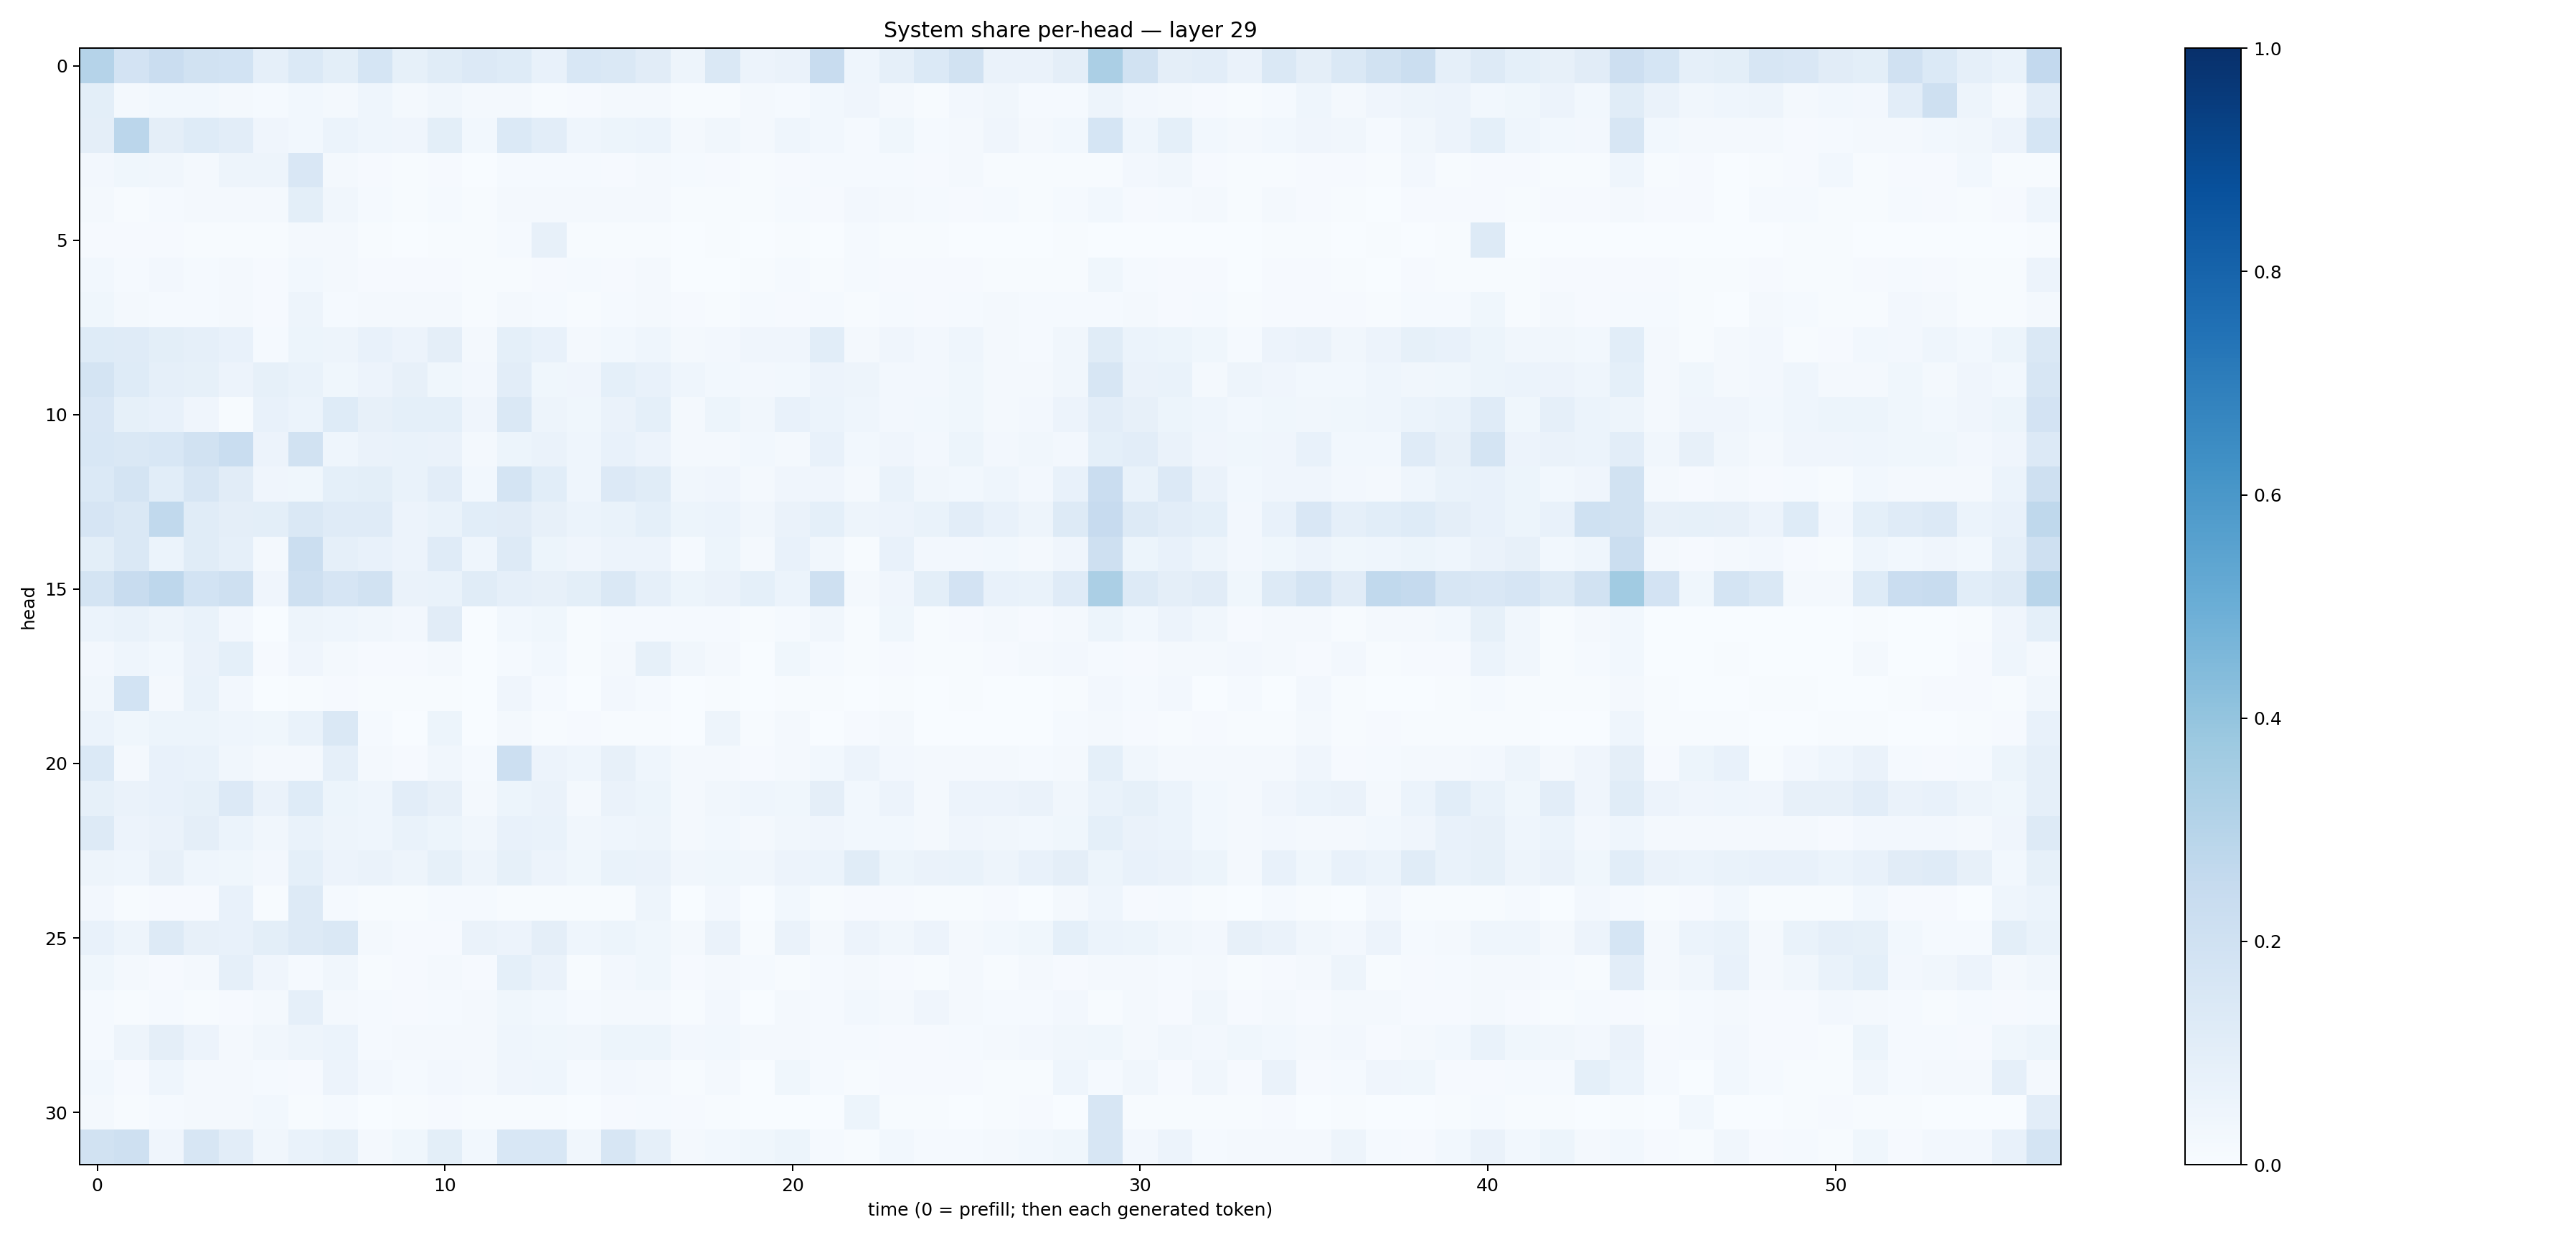

The file beside this chart, header and first rows:
0.30310997, 0.18322213, 0.22679688, 0.18927358, 0.18625201, 0.088602446, 0.13790947, 0.101099096, 0.16838801, 0.084061965, 0.11415026, 0.13385157, 0.12377755, 0.07686709, 0.15458463, 0.14251176, 0.11266318, 0.050000433, 0.14437641, 0.055452965, 0.0661821, 0.2402657, 0.045933593, 0.0868066
0.1004, 0.01943, 0.0311, 0.03048, 0.01791, 0.01261, 0.02799, 0.01613, 0.04548, 0.02139, 0.03324, 0.01624, 0.0227, 0.006921, 0.008009, 0.01749, 0.0184, 0.007394, 0.007268, 0.01902, 0.01284, 0.03056, 0.04183, 0.01938
0.09552, 0.2821, 0.09477, 0.1214, 0.1037, 0.03945, 0.03121, 0.05924, 0.04686, 0.04084, 0.1005, 0.02989, 0.1403, 0.1024, 0.04625, 0.05202, 0.06196, 0.02184, 0.03398, 0.01885, 0.04528, 0.03046, 0.01398, 0.03773
0.02405, 0.03858, 0.0326, 0.02154, 0.04867, 0.04932, 0.1522, 0.01718, 0.008592, 0.004968, 0.008581, 0.002942, 0.01288, 0.01207, 0.01516, 0.008243, 0.01955, 0.01221, 0.009146, 0.005524, 0.00821, 0.01389, 0.01202, 0.01289
0.0193, 0.004904, 0.01297, 0.01614, 0.01848, 0.02246, 0.1015, 0.03227, 0.01315, 0.006265, 0.01218, 0.005577, 0.016, 0.01808, 0.01605, 0.01846, 0.01968, 0.005497, 0.007091, 0.006433, 0.01317, 0.008213, 0.0257, 0.01917
0.008948, 0.009711, 0.008814, 0.004185, 0.006404, 0.005713, 0.0195, 0.02033, 0.004864, 0.003452, 0.005291, 0.004443, 0.01218, 0.07996, 0.005528, 0.006886, 0.006131, 0.003759, 0.004475, 0.002747, 0.006185, 0.002844, 0.01263, 0.007812
0.02992, 0.01268, 0.02467, 0.01335, 0.01978, 0.007841, 0.03009, 0.0186, 0.009467, 0.008595, 0.009216, 0.004117, 0.006309, 0.009419, 0.01407, 0.008093, 0.01998, 0.003089, 0.003587, 0.00549, 0.01257, 0.007714, 0.01314, 0.008928
0.03531, 0.01757, 0.01504, 0.01531, 0.01863, 0.01054, 0.04993, 0.01517, 0.01731, 0.01647, 0.02162, 0.006349, 0.01629, 0.01457, 0.007342, 0.01278, 0.02322, 0.01011, 0.004298, 0.01206, 0.009367, 0.01246, 0.004646, 0.01523
0.1234, 0.1187, 0.1004, 0.08863, 0.07089, 0.01555, 0.05419, 0.0499, 0.07802, 0.0562, 0.09421, 0.01998, 0.09063, 0.07063, 0.0191, 0.02977, 0.0458, 0.01948, 0.02376, 0.03969, 0.03951, 0.1059, 0.02214, 0.04163
0.1733, 0.1248, 0.08838, 0.08582, 0.056, 0.08415, 0.0697, 0.03866, 0.0548, 0.07985, 0.03731, 0.02382, 0.1021, 0.03565, 0.03999, 0.09018, 0.07734, 0.04345, 0.02853, 0.02466, 0.0304, 0.05572, 0.04759, 0.02497
0.1508, 0.08257, 0.07551, 0.04017, 0.005535, 0.07259, 0.06239, 0.1241, 0.07971, 0.09168, 0.09051, 0.04187, 0.1417, 0.05052, 0.03905, 0.06258, 0.09094, 0.01958, 0.05253, 0.03328, 0.07615, 0.05927, 0.04518, 0.02689
0.1539, 0.1427, 0.156, 0.1947, 0.2337, 0.05593, 0.1888, 0.04414, 0.0643, 0.06819, 0.06525, 0.02325, 0.05158, 0.06342, 0.04315, 0.07699, 0.0581, 0.01818, 0.01688, 0.03116, 0.0186, 0.07319, 0.0295, 0.04028
0.1394, 0.1764, 0.1076, 0.1583, 0.1118, 0.03955, 0.03557, 0.09345, 0.1002, 0.06884, 0.105, 0.02828, 0.1742, 0.1079, 0.04594, 0.1329, 0.1149, 0.03459, 0.03948, 0.01971, 0.04292, 0.04196, 0.01575, 0.06745
0.1642, 0.1437, 0.2648, 0.1162, 0.0976, 0.09861, 0.1415, 0.1176, 0.1193, 0.05646, 0.06869, 0.1079, 0.1118, 0.08163, 0.06, 0.06641, 0.0924, 0.05145, 0.0613, 0.03275, 0.06589, 0.09292, 0.04774, 0.05761
0.1015, 0.1424, 0.06137, 0.117, 0.08704, 0.01796, 0.2217, 0.08823, 0.07261, 0.05699, 0.1194, 0.04508, 0.1279, 0.0544, 0.04272, 0.05737, 0.05536, 0.01557, 0.05153, 0.01777, 0.07536, 0.03159, 0.006465, 0.07077
0.179, 0.2359, 0.2738, 0.184, 0.2032, 0.04202, 0.2057, 0.1671, 0.1912, 0.06535, 0.06652, 0.115, 0.0893, 0.07973, 0.1009, 0.1419, 0.0865, 0.05211, 0.06323, 0.0927, 0.06157, 0.2032, 0.01799, 0.04218
0.06021, 0.07024, 0.04791, 0.0703, 0.02396, 0.003613, 0.04873, 0.04299, 0.03372, 0.02518, 0.1102, 0.003595, 0.02756, 0.03602, 0.00571, 0.01481, 0.01391, 0.01205, 0.01404, 0.004087, 0.01311, 0.03317, 0.004507, 0.0384
0.02407, 0.04618, 0.02866, 0.06477, 0.09308, 0.009418, 0.03987, 0.02314, 0.009579, 0.01079, 0.01583, 0.003395, 0.01453, 0.02924, 0.006467, 0.0178, 0.08307, 0.03188, 0.02239, 0.00389, 0.03767, 0.01331, 0.004417, 0.01132
0.03293, 0.1858, 0.01825, 0.06782, 0.02684, 0.002843, 0.005747, 0.009826, 0.006214, 0.005237, 0.006672, 0.001197, 0.04042, 0.01332, 0.002838, 0.02524, 0.01406, 0.003497, 0.005433, 0.001622, 0.004851, 0.004288, 0.001826, 0.005624
0.06199, 0.03691, 0.0512, 0.05435, 0.04523, 0.03722, 0.06711, 0.1436, 0.01441, 0.003699, 0.05174, 0.001674, 0.01776, 0.005795, 0.008472, 0.006574, 0.006036, 0.003149, 0.04924, 0.007631, 0.02192, 0.003735, 0.01088, 0.02188
0.1389, 0.02038, 0.07304, 0.06679, 0.03131, 0.01716, 0.01835, 0.08594, 0.02079, 0.0115, 0.03372, 0.01221, 0.2157, 0.05508, 0.04503, 0.08098, 0.04427, 0.01649, 0.02256, 0.01018, 0.02289, 0.02744, 0.05506, 0.02565
0.08277, 0.06554, 0.07559, 0.0841, 0.1353, 0.06284, 0.1243, 0.05325, 0.04478, 0.1051, 0.07884, 0.02205, 0.0542, 0.0656, 0.01762, 0.06403, 0.05399, 0.02299, 0.03259, 0.04621, 0.03633, 0.09428, 0.03043, 0.05582
0.1271, 0.05711, 0.06587, 0.09545, 0.06085, 0.03373, 0.06935, 0.05063, 0.04671, 0.06992, 0.05406, 0.03342, 0.07106, 0.06754, 0.03316, 0.04667, 0.04951, 0.02197, 0.03033, 0.02317, 0.03191, 0.04166, 0.03066, 0.02924
0.04985, 0.04462, 0.07876, 0.04383, 0.03725, 0.02371, 0.08988, 0.0579, 0.06536, 0.04742, 0.0851, 0.04723, 0.08526, 0.05787, 0.0368, 0.06856, 0.06475, 0.03464, 0.03732, 0.03457, 0.05831, 0.06054, 0.1168, 0.05285
0.02637, 0.005589, 0.008283, 0.01014, 0.07511, 0.004238, 0.1265, 0.01227, 0.004946, 0.007271, 0.0133, 0.01338, 0.004806, 0.005283, 0.006494, 0.007276, 0.04809, 0.003337, 0.02599, 0.00306, 0.02803, 0.004397, 0.009525, 0.01108
0.07252, 0.04885, 0.1298, 0.07886, 0.07489, 0.09983, 0.1318, 0.1482, 0.01785, 0.009996, 0.0108, 0.06599, 0.05761, 0.09463, 0.04526, 0.05421, 0.03894, 0.01658, 0.06342, 0.006202, 0.0663, 0.0163, 0.05689, 0.0329
0.03564, 0.01939, 0.01069, 0.02286, 0.0875, 0.04175, 0.01494, 0.03438, 0.007012, 0.007967, 0.02031, 0.009819, 0.09009, 0.06603, 0.006249, 0.0235, 0.03848, 0.01049, 0.01795, 0.01336, 0.006389, 0.01302, 0.01628, 0.00939
0.01495, 0.006591, 0.01234, 0.00574, 0.01163, 0.02142, 0.0864, 0.01824, 0.01176, 0.01001, 0.01443, 0.01774, 0.0386, 0.02937, 0.01424, 0.02049, 0.02041, 0.007429, 0.0239, 0.003639, 0.02042, 0.01464, 0.02997, 0.01783
0.01308, 0.04691, 0.09468, 0.05727, 0.02325, 0.03352, 0.04767, 0.06081, 0.01478, 0.02036, 0.01819, 0.02261, 0.04583, 0.03758, 0.03146, 0.05409, 0.05156, 0.02646, 0.0305, 0.02208, 0.02185, 0.01473, 0.01259, 0.0103
0.02931, 0.008001, 0.04339, 0.01897, 0.01771, 0.01368, 0.008522, 0.05566, 0.02705, 0.01522, 0.02493, 0.01621, 0.0417, 0.04345, 0.01412, 0.02589, 0.01724, 0.005507, 0.0189, 0.003458, 0.0373, 0.01483, 0.004409, 0.008541
0.0186, 0.006401, 0.0141, 0.01567, 0.01676, 0.02794, 0.007087, 0.01496, 0.002907, 0.004291, 0.008751, 0.005941, 0.00642, 0.004313, 0.003114, 0.008703, 0.0131, 0.00898, 0.007522, 0.00334, 0.003686, 0.003324, 0.05427, 0.005315
0.1924, 0.2092, 0.04212, 0.1571, 0.104, 0.03202, 0.06948, 0.08217, 0.02079, 0.03614, 0.09992, 0.029, 0.1544, 0.1546, 0.03297, 0.1581, 0.08594, 0.02243, 0.03052, 0.03755, 0.05156, 0.01513, 0.006204, 0.03023
